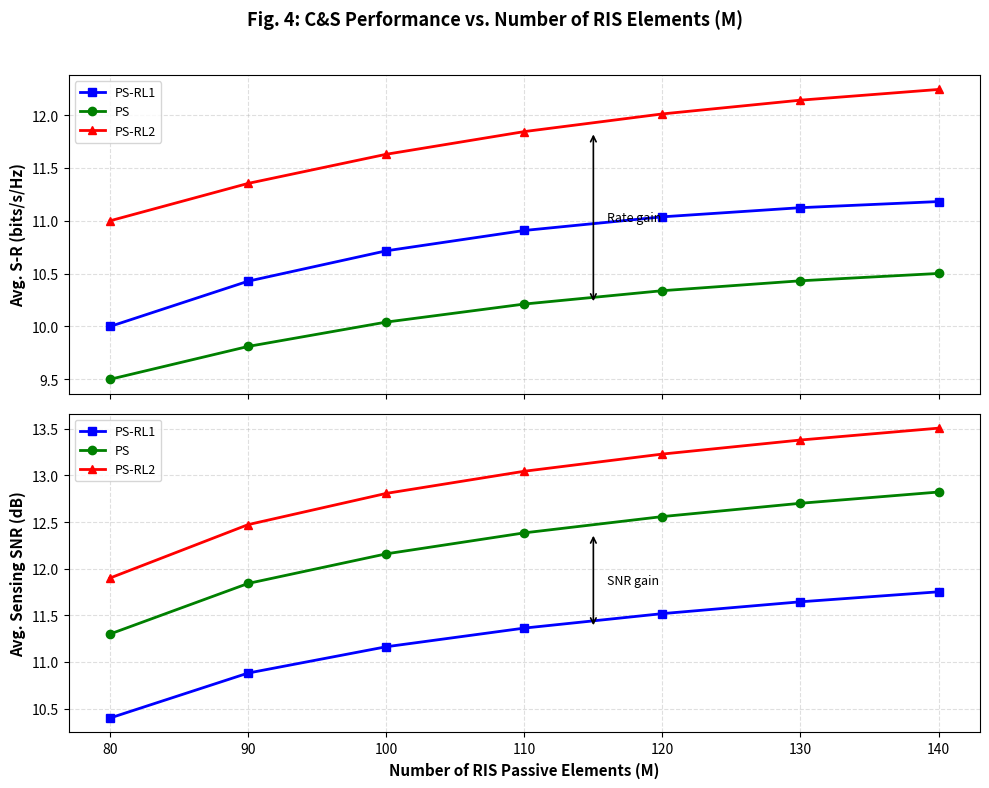

Write Python code to recreate this figure.

import numpy as np
import matplotlib.pyplot as plt

# Data
M_values = np.arange(80, 150, 10)

rate_PS_RL1 = 10 + 1.3 * (1 - np.exp(-0.04 * (M_values - 80)))
rate_PS     = 9.5 + 1.2 * (1 - np.exp(-0.03 * (M_values - 80)))
rate_PS_RL2 = 11.0 + 1.6 * (1 - np.exp(-0.025 * (M_values - 80)))

snr_PS_RL1 = 8.8 + 1.6 * np.log10(M_values - 70)
snr_PS     = 9.5 + 1.8 * np.log10(M_values - 70)
snr_PS_RL2 = 10.0 + 1.9 * np.log10(M_values - 70)

colors = {
    'PS-RL1': 'blue',
    'PS': 'green',
    'PS-RL2': 'red'
}

fig, axs = plt.subplots(2, 1, figsize=(10, 8), sharex=True)

axs[0].plot(M_values, rate_PS_RL1, 's-', color=colors['PS-RL1'], label='PS-RL1', linewidth=2)
axs[0].plot(M_values, rate_PS,     'o-', color=colors['PS'], label='PS', linewidth=2)
axs[0].plot(M_values, rate_PS_RL2, '^-', color=colors['PS-RL2'], label='PS-RL2', linewidth=2)
axs[0].set_ylabel('Avg. S-R (bits/s/Hz)', fontsize=11, weight='bold')
axs[0].legend(fontsize=9)
axs[0].grid(True, linestyle='--', alpha=0.4)
axs[0].annotate('', xy=(115, rate_PS_RL2[3]), xytext=(115, rate_PS[3]),
                arrowprops=dict(arrowstyle='<->', linewidth=1.2))
axs[0].text(116, (rate_PS_RL2[3] + rate_PS[3]) / 2, 'Rate gain', va='center', fontsize=9)

axs[1].plot(M_values, snr_PS_RL1, 's-', color=colors['PS-RL1'], label='PS-RL1', linewidth=2)
axs[1].plot(M_values, snr_PS,     'o-', color=colors['PS'], label='PS', linewidth=2)
axs[1].plot(M_values, snr_PS_RL2, '^-', color=colors['PS-RL2'], label='PS-RL2', linewidth=2)
axs[1].set_ylabel('Avg. Sensing SNR (dB)', fontsize=11, weight='bold')
axs[1].set_xlabel('Number of RIS Passive Elements (M)', fontsize=11, weight='bold')
axs[1].legend(fontsize=9)
axs[1].grid(True, linestyle='--', alpha=0.4)
axs[1].annotate('', xy=(115, snr_PS_RL1[3]), xytext=(115, snr_PS[3]),
                arrowprops=dict(arrowstyle='<->', linewidth=1.2))
axs[1].text(116, (snr_PS_RL1[3] + snr_PS[3]) / 2, 'SNR gain', va='center', fontsize=9)

fig.suptitle("Fig. 4: C&S Performance vs. Number of RIS Elements (M)", fontsize=13, weight='bold')
plt.tight_layout(rect=[0, 0, 1, 0.96])
plt.show()
